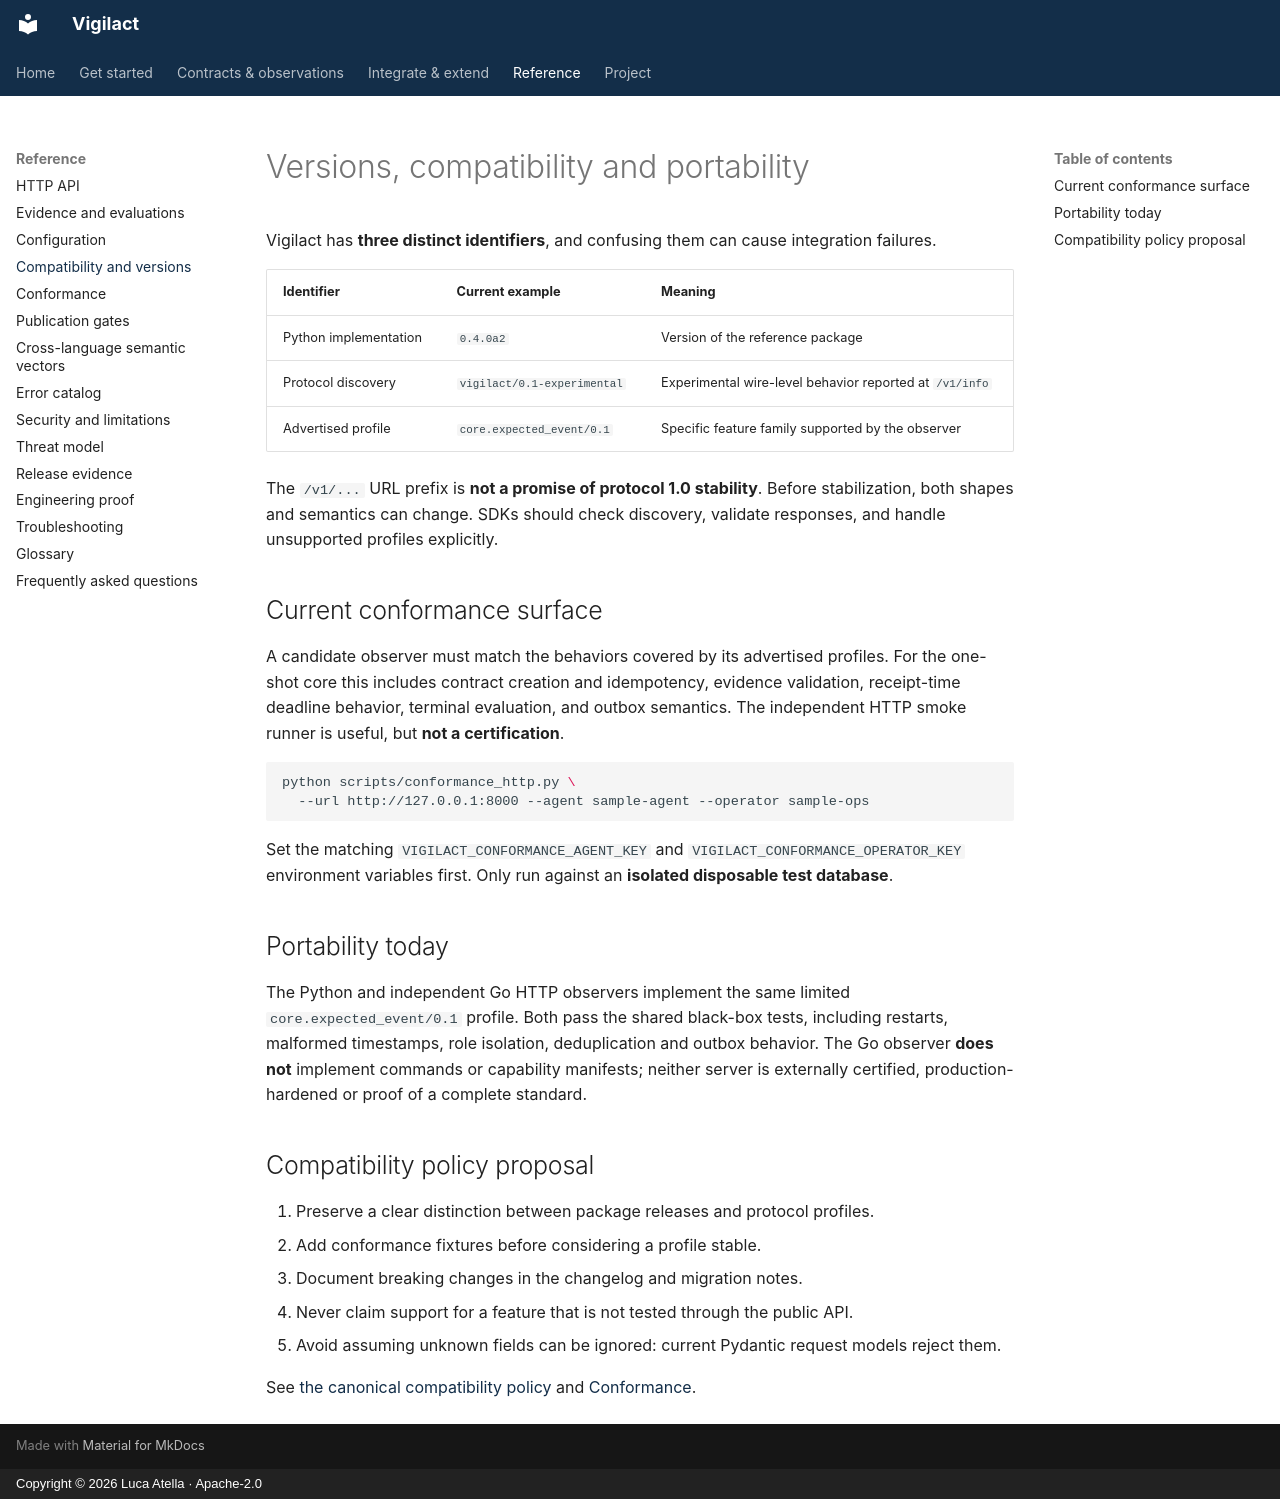

repository: atellaluca/Vigilact · page: reference/compatibility/index.html · generator: mkdocs · copyright: Copyright © 2026 Luca Atella · Apache-2.0

# Versions, compatibility and portability

Vigilact has **three distinct identifiers**, and confusing them can cause integration failures.

| Identifier | Current example | Meaning |
| --- | --- | --- |
| Python implementation | `0.4.0a2` | Version of the reference package |
| Protocol discovery | `vigilact/0.1-experimental` | Experimental wire-level behavior reported at `/v1/info` |
| Advertised profile | `core.expected_event/0.1` | Specific feature family supported by the observer |

The `/v1/...` URL prefix is **not a promise of protocol 1.0 stability**. Before stabilization, both shapes and semantics can change. SDKs should check discovery, validate responses, and handle unsupported profiles explicitly.

## Current conformance surface

A candidate observer must match the behaviors covered by its advertised profiles. For the one-shot core this includes contract creation and idempotency, evidence validation, receipt-time deadline behavior, terminal evaluation, and outbox semantics. The independent HTTP smoke runner is useful, but **not a certification**.

```bash
python scripts/conformance_http.py \
  --url http://127.0.0.1:8000 --agent sample-agent --operator sample-ops
```

Set the matching `VIGILACT_CONFORMANCE_AGENT_KEY` and `VIGILACT_CONFORMANCE_OPERATOR_KEY` environment variables first. Only run against an **isolated disposable test database**.

## Portability today

The Python and independent Go HTTP observers implement the same limited
`core.expected_event/0.1` profile. Both pass the shared black-box tests, including
restarts, malformed timestamps, role isolation, deduplication and outbox behavior.
The Go observer **does not** implement commands or capability manifests; neither
server is externally certified, production-hardened or proof of a complete standard.

## Compatibility policy proposal

1. Preserve a clear distinction between package releases and protocol profiles.
2. Add conformance fixtures before considering a profile stable.
3. Document breaking changes in the changelog and migration notes.
4. Never claim support for a feature that is not tested through the public API.
5. Avoid assuming unknown fields can be ignored: current Pydantic request models reject them.

See [the canonical compatibility policy](https://github.com/atellaluca/vigilact/blob/main/spec/COMPATIBILITY.md) and [Conformance](conformance.md).
